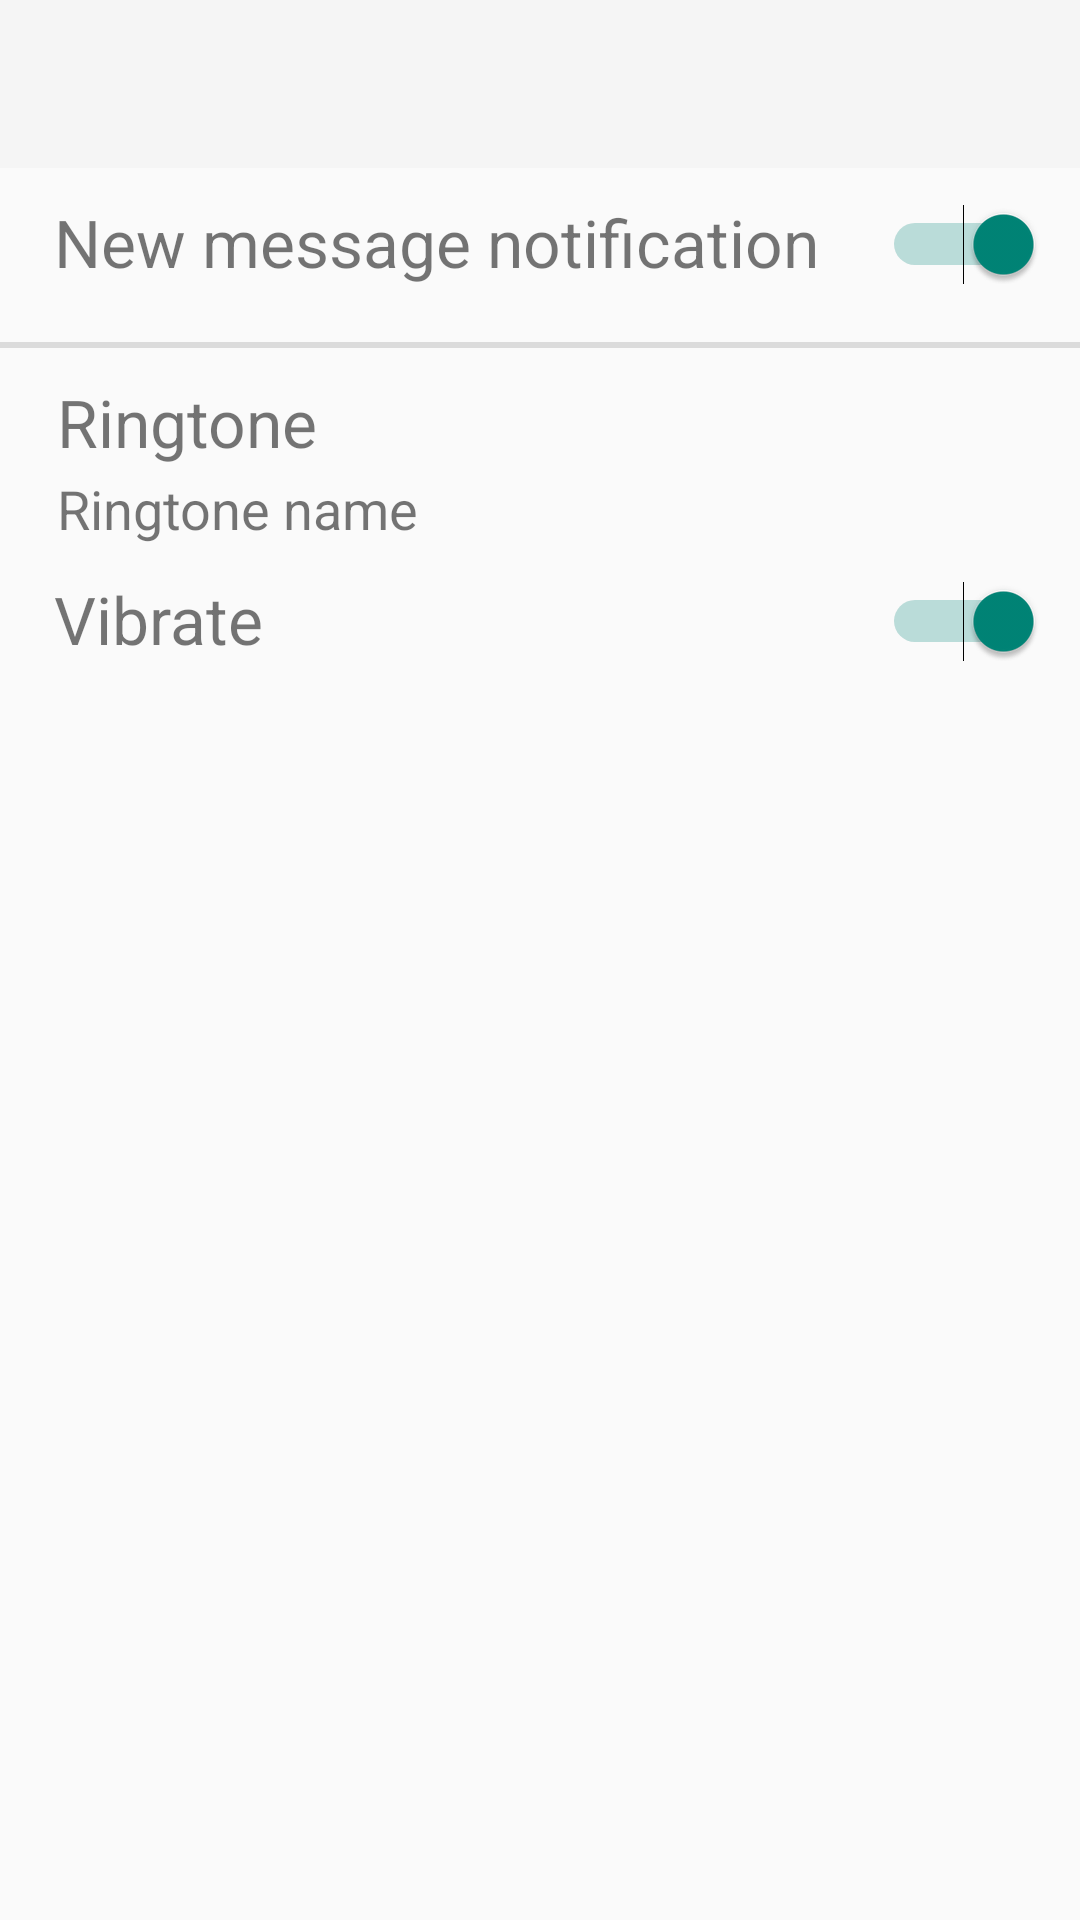

This screen was rendered from an Android layout file. Write that file and the resources it references.
<!-- AndroidManifest.xml: application theme FullScreen -->
<!-- res/layout/fragment_setting_notification.xml -->
<?xml version="1.0" encoding="utf-8"?>
<LinearLayout
    xmlns:android="http://schemas.android.com/apk/res/android"
    xmlns:app="http://schemas.android.com/apk/res-auto"
    android:orientation="vertical"
    android:layout_width="match_parent"
    android:layout_height="match_parent"
    android:id="@+id/notification_id"


    >
    <android.support.v7.widget.Toolbar
        android:id="@+id/toolbar_notification"
        android:layout_width="match_parent"
        android:layout_height="?attr/actionBarSize"
        android:background="?attr/colorPrimary"
        app:layout_scrollFlags="scroll|enterAlways"
        style="@style/Widget.MyApp.ActionBar" />

    <RelativeLayout
        android:layout_width="match_parent"
        android:layout_height="wrap_content"
        android:orientation="horizontal"
        style="?android:listSeparatorTextViewStyle"
        >




        <TextView
            android:id="@+id/setting_stretching_text_message"
            android:layout_width="match_parent"
            android:layout_height="40dp"
            android:text="@string/new_message_notification"
            android:layout_margin="10dp"
            android:textSize="22sp"
            />



        <Switch
            android:id="@+id/setting_stretching_switch_message"
            android:layout_width="wrap_content"
            android:layout_height="wrap_content"
            android:layout_margin="12dp"
            android:layout_alignParentTop="true"
            android:layout_alignParentRight="true"
            android:layout_alignParentEnd="true"
            android:checked="true"
            />



    </RelativeLayout>


    <LinearLayout
        android:layout_width="match_parent"
        android:layout_height="wrap_content"
        android:orientation="vertical">


        <TextView
            android:id="@+id/setting_stretching_text_ring_tone"
            android:layout_width="match_parent"
            android:layout_height="wrap_content"
            android:textSize="22sp"
            android:layout_marginTop="10dp"
            android:layout_marginLeft="19dp"
            android:layout_marginRight="19dp"
            android:text="@string/ringtone"
            />

        <TextView
            android:id="@+id/setting_stretching_text_ring_tone_name"
            android:layout_width="match_parent"
            android:layout_height="wrap_content"
            android:textSize="18sp"
            android:layout_marginTop="2dp"
            android:layout_marginLeft="19dp"
            android:layout_marginRight="19dp"
            android:text="@string/ringtone_name"/>


        
        
        
        

        

        


    </LinearLayout>
    <RelativeLayout
        android:layout_width="match_parent"
        android:layout_height="wrap_content"
        android:orientation="horizontal"

        >




        <TextView
            android:id="@+id/setting_stretching_text_vibrate"
            android:layout_width="match_parent"
            android:layout_height="40dp"
            android:text="@string/vibrate"
            android:layout_marginTop="10dp"
            android:layout_marginLeft="18dp"
            android:textSize="22sp"

            />



        <Switch
            android:id="@+id/setting_switch_vibrate"
            android:layout_width="wrap_content"
            android:layout_height="wrap_content"
            android:layout_margin="12dp"
            android:layout_alignParentTop="true"
            android:layout_alignParentRight="true"
            android:layout_alignParentEnd="true"
            android:checked="true"

            />



    </RelativeLayout>


</LinearLayout>
<!-- resources referenced by this layout -->
<resources>
  <string name="new_message_notification">New message notification</string>
  <string name="ringtone">Ringtone</string>
  <string name="ringtone_name">Ringtone name</string>
  <string name="vibrate">Vibrate</string>
  <style name="Widget.MyApp.ActionBar" parent="Widget.AppCompat.ActionBar">
          <item name="android:background">@color/colorPrimary</item>
          <item name="theme">@style/ThemeOverlay.MyApp.ActionBar</item>
          <item name="popupTheme">@style/ThemeOverlay.AppCompat.Light</item>
      </style>
  <style name="FullScreen" parent="@style/Theme.AppCompat.Light">
          <item name="windowNoTitle">true</item>
          <item name="windowActionBar">false</item>
          <item name="android:windowFullscreen">true</item>
          <item name="android:windowContentOverlay">@null</item>
      </style>
  <color name="colorPrimary">#00bfa5</color>
  <style name="ThemeOverlay.MyApp.ActionBar" parent="ThemeOverlay.AppCompat.ActionBar">
          <item name="android:textColorPrimary">@color/colorWhite</item>
      </style>
  <color name="colorWhite">#FFFFFF</color>
</resources>
